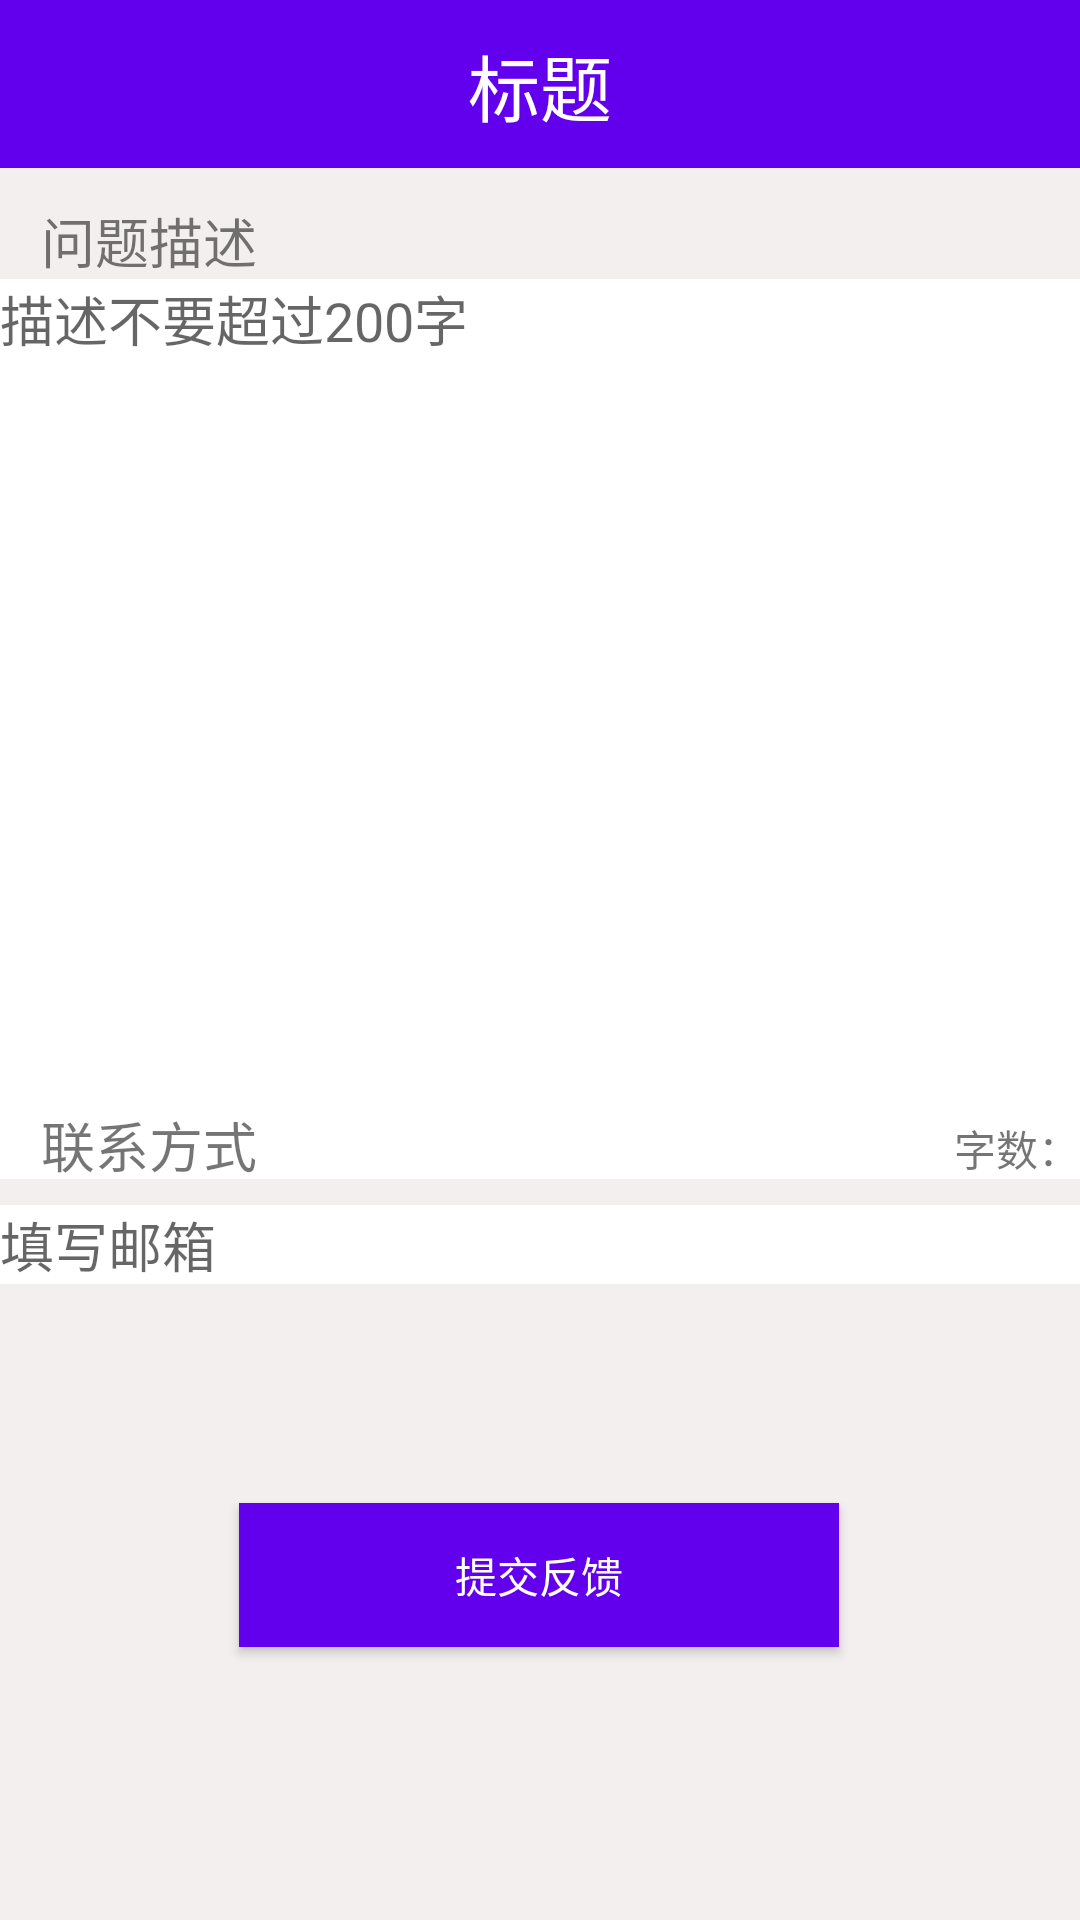

The Android layout XML behind this screen, and the referenced resources:
<!-- AndroidManifest.xml: application theme AppTheme -->
<!-- res/layout/activity_feedback.xml -->
<?xml version="1.0" encoding="utf-8"?>
<androidx.constraintlayout.widget.ConstraintLayout xmlns:android="http://schemas.android.com/apk/res/android"
    xmlns:app="http://schemas.android.com/apk/res-auto"
    xmlns:tools="http://schemas.android.com/tools"
    android:layout_width="match_parent"
    android:layout_height="match_parent"
    android:background="@color/colorMyselfBK"
    tools:context=".main.myself.feedback.FeedbackActivity">

    <include
        android:id="@+id/include"
        layout="@layout/toolbar_common"/>

    <TextView
        android:id="@+id/textView2"
        android:layout_width="wrap_content"
        android:layout_height="wrap_content"
        android:text="@string/feedback_question"
        android:textSize="18sp"
        app:layout_constraintBottom_toBottomOf="parent"
        app:layout_constraintEnd_toEndOf="parent"
        app:layout_constraintHorizontal_bias="0.047"
        app:layout_constraintStart_toStartOf="parent"
        app:layout_constraintTop_toBottomOf="@+id/include"
        app:layout_constraintVertical_bias="0.01999998" />

    <FrameLayout
        android:id="@+id/frameLayout"
        android:layout_width="0dp"
        android:layout_height="wrap_content"
        app:layout_constraintBottom_toBottomOf="parent"
        app:layout_constraintEnd_toEndOf="parent"
        app:layout_constraintStart_toStartOf="parent"
        app:layout_constraintTop_toBottomOf="@+id/include"
        app:layout_constraintVertical_bias="0.13">

        <EditText
            android:id="@+id/feedback_text_feedback"
            android:layout_width="match_parent"
            android:layout_height="300dip"
            android:background="#FFFFFF"
            android:gravity="start"
            android:hint="@string/feedback_describe"
            android:textSize="18sp" />

        <TextView
            android:id="@+id/feedback_text_size"
            android:layout_width="match_parent"
            android:layout_height="wrap_content"
            android:layout_gravity="bottom|end"
            android:gravity="end"
            android:text="@string/feedback_number" />
    </FrameLayout>

    <Button
        android:id="@+id/feedback_button"
        android:layout_width="200dip"
        android:layout_height="wrap_content"
        android:background="@color/colorPrimary"
        android:text="@string/feedback_feedback"
        android:textColor="@color/white"
        app:layout_constraintBottom_toBottomOf="parent"
        app:layout_constraintEnd_toEndOf="parent"
        app:layout_constraintHorizontal_bias="0.498"
        app:layout_constraintStart_toStartOf="parent"
        app:layout_constraintTop_toBottomOf="@+id/include"
        app:layout_constraintVertical_bias="0.83" />

    <EditText
        android:id="@+id/feedback_text_Email"
        android:layout_width="0dp"
        android:layout_height="wrap_content"
        android:autoText="false"
        android:background="#FFFFFF"
        android:ems="10"
        android:hint="@string/feedback_mail"
        android:inputType="textEmailAddress"
        app:layout_constraintBottom_toBottomOf="parent"
        app:layout_constraintEnd_toEndOf="parent"
        app:layout_constraintHorizontal_bias="0.0"
        app:layout_constraintStart_toStartOf="parent"
        app:layout_constraintTop_toBottomOf="@+id/include"
        app:layout_constraintVertical_bias="0.62" />

    <TextView
        android:id="@+id/textView4"
        android:layout_width="wrap_content"
        android:layout_height="wrap_content"
        android:text="@string/feedback_way"
        android:textSize="18sp"
        app:layout_constraintBottom_toBottomOf="parent"
        app:layout_constraintEnd_toEndOf="parent"
        app:layout_constraintHorizontal_bias="0.047"
        app:layout_constraintStart_toStartOf="parent"
        app:layout_constraintTop_toBottomOf="@+id/include"
        app:layout_constraintVertical_bias="0.56" />
</androidx.constraintlayout.widget.ConstraintLayout>
<!-- res/layout/toolbar_common.xml (included above) -->
<?xml version="1.0" encoding="utf-8"?>
<androidx.constraintlayout.widget.ConstraintLayout xmlns:android="http://schemas.android.com/apk/res/android"
    xmlns:app="http://schemas.android.com/apk/res-auto"
    xmlns:tools="http://schemas.android.com/tools"
    android:layout_width="match_parent"
    android:layout_height="wrap_content">

    <androidx.appcompat.widget.Toolbar
        android:id="@+id/toolbar"
        android:layout_width="0dp"
        android:layout_height="wrap_content"
        android:background="?attr/colorPrimary"
        android:minHeight="?attr/actionBarSize"
        android:theme="?attr/actionBarTheme"
        app:layout_constraintBottom_toBottomOf="parent"
        app:layout_constraintEnd_toEndOf="parent"
        app:layout_constraintStart_toStartOf="parent"
        app:layout_constraintTop_toTopOf="parent"
        app:layout_constraintVertical_bias="0.0" />

    <TextView
        android:id="@+id/toolber_titlle"
        android:layout_width="wrap_content"
        android:layout_height="wrap_content"
        android:text="标题"
        android:textColor="#FFFFFF"
        android:textColorLink="#FFFFFF"
        android:textSize="24sp"
        app:layout_constraintBottom_toBottomOf="@+id/toolbar"
        app:layout_constraintEnd_toEndOf="@+id/toolbar"
        app:layout_constraintStart_toStartOf="parent"
        app:layout_constraintTop_toTopOf="@+id/toolbar" />
</androidx.constraintlayout.widget.ConstraintLayout>
<!-- resources referenced by this layout -->
<resources>
  <color name="colorMyselfBK">#F4EFEF</color>
  <color name="colorPrimary">#6200EE</color>
  <color name="white">#FFFFFF</color>
  <string name="feedback_describe">描述不要超过200字</string>
  <string name="feedback_feedback">提交反馈</string>
  <string name="feedback_mail">填写邮箱</string>
  <string name="feedback_number">字数：</string>
  <string name="feedback_question">问题描述</string>
  <string name="feedback_way">联系方式</string>
  <style name="AppTheme" parent="Theme.AppCompat.Light.DarkActionBar">
          
          <item name="colorPrimary">@color/colorPrimary</item>
          <item name="colorPrimaryDark">@color/colorPrimaryDark</item>
          <item name="colorAccent">@color/colorAccent</item>
      </style>
  <color name="colorPrimaryDark">#3700B3</color>
  <color name="colorAccent">#03DAC5</color>
</resources>
